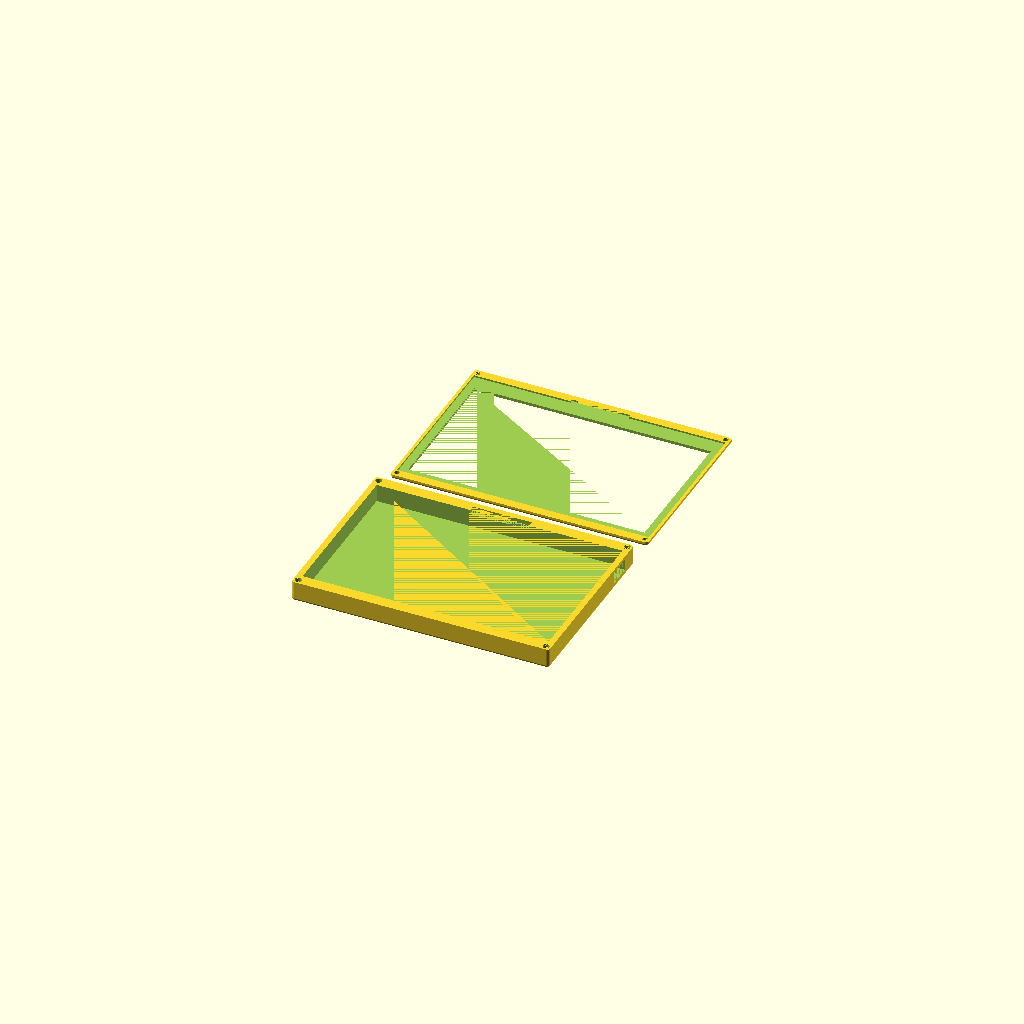
Cell 1 — every parameter at its default value.
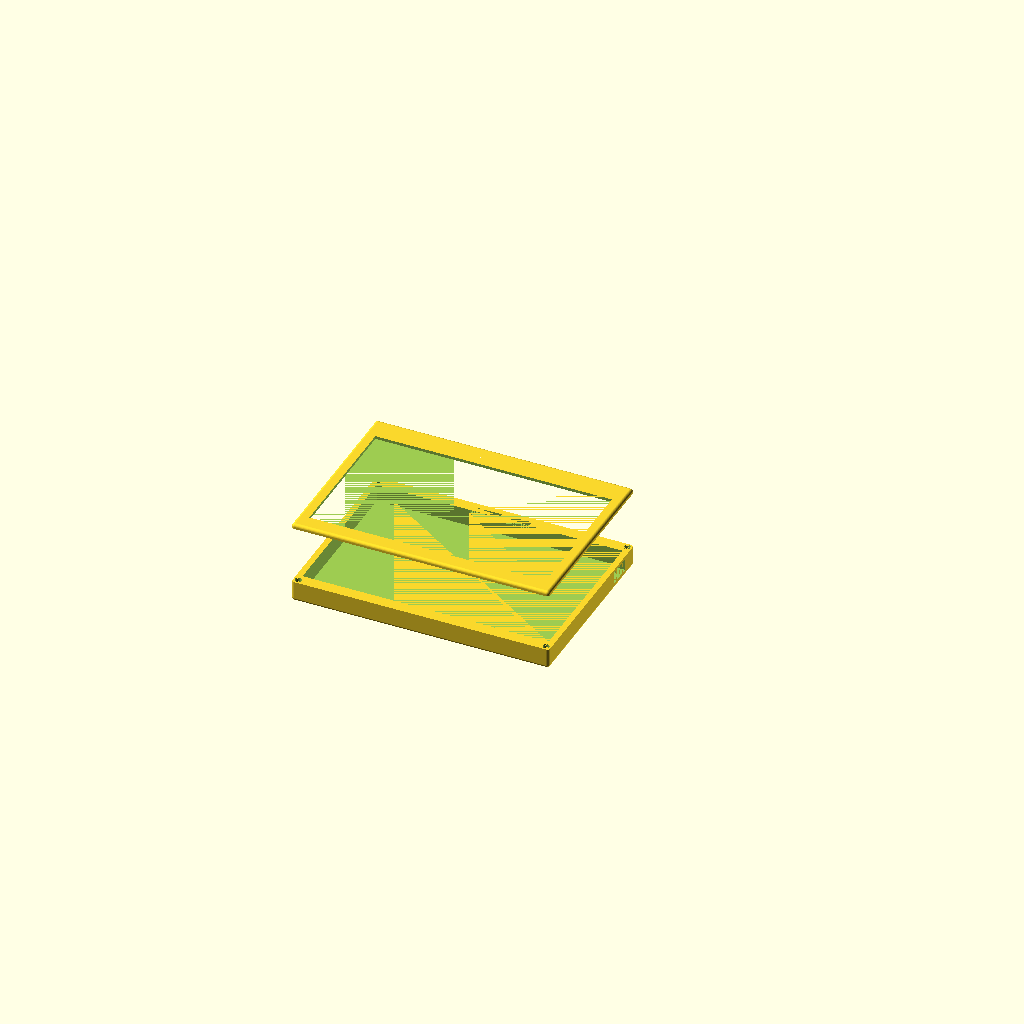
Cell 2: view_mode = "stacked" (everything else at default).
One fixed orthographic camera (rotation 55°, 0°, 25°; colour scheme Cornfield) for every cell.
The OpenSCAD source (mark1.scad):
/*****************************************************************************/
/*                          FrameOS Mark1 Case                               */
/*****************************************************************************/

$fn = $preview ? 32 : 100;

/* [View settings] */

view_mode="ready_to_print"; // [ready_to_print, stacked]


/* [Panel dimensions] */

// Physical width of the eInk panel (mm)
panel_width  = 170.3;
// Physical height of the eInk panel (mm)
panel_height = 111.3;
// Thickness of the eInk panel (layer 1.2: border)
panel_depth  = 1.2;
// Clearance around the eInk panel (mm)
clearance = 0.3;

// Dimensions of the bezel on the eInk panel
panel_bezel_left   = 5.2;
panel_bezel_right  = 5.2;
panel_bezel_top    = 4.9;
panel_bezel_bottom = 10.8;

/* [Border around and below panel] */

// How much case to add around the panel
panel_border_left   = 2.0;
panel_border_right  = 2.0;
panel_border_top    = 6.0;
panel_border_bottom = 6.0;

// Gap in the border for the eInk panel's cables, mm, centered
panel_cable_gap_left = 0;
panel_cable_gap_right = 0;
panel_cable_gap_top = 0;
panel_cable_gap_bottom = 40;
panel_cable_gap_size = 2.0; // How into the border to cut
case_cable_gap_depth = 3.0; // How deep into the case to cut

// Extra space inside the case to hold up the panel
case_inner_padding_left = 2.0;
case_inner_padding_right = 2.0;
case_inner_padding_top = 2.0;
case_inner_padding_bottom = 2.0;

/* [Panel supports] */

case_center_support_vertical = false;
case_center_support_horizontal = false;
case_center_support_width = 4.0;

/* [Case dimensions] */

fillet_radius = 2;

// Panel cover thickness (together with panel_depth makes up the top part)
panel_cover_depth = 2.0;

// Total inside compartment thickness (layer 2.1)
case_depth = 12.0; 

// Back shell thickness (layer 2.2)
back_depth = 2.0;

/* [Screws and placement] */

// Center of each screw hole from the corner
screw_offset_left   = 3.2;
screw_offset_right  = 3.2;
screw_offset_top    = 3.2;
screw_offset_bottom = 3.2;

// Extra screws on the top side (0.0 to 1.0)
extra_screws_top = [0, 0, 0, 0, 0]; // [0.0:0.05:1.0]
// Extra screws on the bottom side (0.0 to 1.0)
extra_screws_bottom = [0, 0, 0, 0, 0]; // [0.0:0.05:1.0]
// Extra screws on the left side (0.0 to 1.0)
extra_screws_left = [0, 0, 0, 0, 0]; // [0.0:0.05:1.0]
// Extra screws on the right side (0.0 to 1.0)
extra_screws_right = [0, 0, 0, 0, 0]; // [0.0:0.05:1.0]

// Hole made into layer 1.2
panel_screw_insert_diameter = 3.45;
panel_screw_insert_depth = 2.0;

// Cylindrical hole inserted into layers 2.1 and 2.2
case_screw_hole_diameter        = 4.5;
case_screw_hole_thread_diameter = 2.0; // Hole for the screw thread that goes all the way through
case_screw_hole_floor_depth     = 1.0; // Depth of the floor of the screw hole
case_screw_hole_insert_depth    = 4.0; // Leave this much room at bottom for the heat set insert

/* [Case side holes] */

case_hole_left_top = 0;
case_hole_left_bottom = 16;
case_hole_right_top = 0;
case_hole_right_bottom = 0;
case_hole_top_left = 0;
case_hole_top_right = 0;
case_hole_bottom_left = 0;
case_hole_bottom_right = 0;

case_hole_left_top_offset = 5;
case_hole_left_bottom_offset = 5;
case_hole_right_top_offset = 5;
case_hole_right_bottom_offset = 5;
case_hole_top_left_offset = 5;
case_hole_top_right_offset = 5;
case_hole_bottom_left_offset = 5;
case_hole_bottom_right_offset = 5;

case_hole_top_depth = 2;
case_hole_bottom_depth = 2;

/* [Kickstand (experimental)] */

kickstand = false;
kickstand_width = 40;
kickstand_height = 80;
kickstand_depth = 7;
kickstand_bottom_start = 3;
kickstand_wall_thickness = 1;
kickstand_gap_thickness = 1;
kickstand_hinge_diameter = 2.2;
kickstand_leg_hole_diameter = 5;

/* [Debug] */

print_view = true;

// Gap between STL parts for visual debugging
debug_gap = 40;


/*****************************************************************************/
/*                Derived Dimensions (overall frame size)                    */
/*****************************************************************************/

// Physical width of the eInk panel (mm) + clearance 0.3*2
panel_width_with_clearance  = panel_width  + clearance * 2;
// Physical height of the eInk panel (mm) + clearance 0.3*2
panel_height_with_clearance = panel_height + clearance * 2;

// Width and height of the entire frame
frame_full_width  = panel_width_with_clearance
                  + panel_border_left + panel_border_right;

frame_full_height = panel_height_with_clearance
                  + panel_border_top + panel_border_bottom;

// Total depth across all 4 layers
frame_full_depth = panel_depth
                 + panel_cover_depth
                 + case_depth
                 + back_depth;

/*****************************************************************************/
/*                 Utility: Corner Screw Hole Positions                      */
/*****************************************************************************/

// Coordinates for the four corners, offset in from each edge
screw_positions = [
    [ screw_offset_left,                     screw_offset_bottom                  ],
    [ frame_full_width - screw_offset_right, screw_offset_bottom                  ],
    [ screw_offset_left,                     frame_full_height - screw_offset_top ],
    [ frame_full_width - screw_offset_right, frame_full_height - screw_offset_top ],

    for (s = extra_screws_bottom)
        if (s != 0 && s != 1)
            [ screw_offset_left + s * (frame_full_width - screw_offset_left - screw_offset_right), 
            frame_full_height - screw_offset_top ],

    for (s = extra_screws_top)
        if (s != 0 && s != 1)
            [ screw_offset_left + s * (frame_full_width - screw_offset_left - screw_offset_right), 
            screw_offset_bottom ],

    for (s = extra_screws_left)
        if (s != 0 && s != 1)
            [ screw_offset_left, 
            screw_offset_bottom + s * (frame_full_height - screw_offset_bottom - screw_offset_top) ],

    for (s = extra_screws_right)
        if (s != 0 && s != 1)
            [ frame_full_width - screw_offset_right, 
            screw_offset_bottom + s * (frame_full_height - screw_offset_bottom - screw_offset_top) ]
];


/*****************************************************************************/
/*                              Modules                                      */
/*****************************************************************************/

//
// 1. Panel Cover (layer 1.1)
//    This layer covers the border of the case, and the bezel around the eInk panel
//
module panel_cover() {
    difference() {
        // Top block
        filletBoxTop(frame_full_width, frame_full_height, panel_cover_depth + panel_depth);
        
        // Window for the eInk panel’s visible area
        translate(
          [
            panel_bezel_left + panel_border_left, 
            panel_bezel_top  + panel_border_top,
            -0.01
          ]
        )
        cube([
            panel_width_with_clearance  - panel_bezel_left - panel_bezel_right, 
            panel_height_with_clearance - panel_bezel_top  - panel_bezel_bottom, 
            panel_cover_depth + 0.02
        ]);

        for (c = screw_positions) {
            translate([c[0], c[1],  panel_cover_depth + panel_depth - panel_screw_insert_depth])
                cylinder(d = panel_screw_insert_diameter, 
                         h = panel_screw_insert_depth + 0.01);
        }

        // Internal rectangular cutout matching the panel
        translate(
          [
            panel_border_left,
            panel_border_top,
            panel_cover_depth
          ]
        )
        cube([
            panel_width_with_clearance,
            panel_height_with_clearance,
            panel_depth + 0.02
        ]);
        if (panel_cable_gap_bottom > 0) {
            render_panel_cable_gap_bottom(panel_depth, panel_cover_depth);
        }
        if (panel_cable_gap_top > 0) {
            render_panel_cable_gap_top(panel_depth, panel_cover_depth);
        }
        if (panel_cable_gap_left > 0) {
            render_panel_cable_gap_left(panel_depth, panel_cover_depth);
        }
        if (panel_cable_gap_right > 0) {
            render_panel_cable_gap_right(panel_depth, panel_cover_depth);
        }
    }
}

module render_panel_cable_gap_bottom(depth, translate_depth) {
  translate(
    [
      panel_border_left + panel_width_with_clearance / 2 - panel_cable_gap_bottom / 2,
      panel_border_top + panel_height_with_clearance - case_inner_padding_bottom - 0.01,
      translate_depth
    ]
  )
  cube([
      panel_cable_gap_bottom,
      panel_cable_gap_size + case_inner_padding_bottom + 0.01,
      depth + 0.01
  ]); 
}

module render_panel_cable_gap_top(depth, translate_depth) {
  translate(
    [
      panel_border_left + panel_width_with_clearance / 2 - panel_cable_gap_top / 2,
      panel_border_top - panel_cable_gap_size,
      translate_depth
    ]
  )
  cube([
      panel_cable_gap_top,
      panel_cable_gap_size + case_inner_padding_top + 0.01,
      depth + 0.01
  ]); 
}

module render_panel_cable_gap_left(depth, translate_depth) {
  translate(
    [
      panel_border_left - panel_cable_gap_size,
      panel_border_top + panel_height_with_clearance / 2 - panel_cable_gap_left / 2,
      translate_depth
    ]
  )
  cube([
      panel_cable_gap_size + case_inner_padding_left + 0.01,
      panel_cable_gap_left,
      depth + 0.01
  ]); 
}

module render_panel_cable_gap_right(depth, translate_depth) {
  translate(
    [
      panel_border_left + panel_width_with_clearance - case_inner_padding_right - 0.01,
      panel_border_top + panel_height_with_clearance / 2 - panel_cable_gap_right / 2,
      translate_depth
    ]
  )
  cube([
      panel_cable_gap_size + case_inner_padding_right + 0.01,
      panel_cable_gap_right,
      depth + 0.01
  ]); 
}

//
// 3. The main case compartment (layers 2.1 + 2.2)
//
module caseBody () {
    difference() {
        filletBoxBottom(
            frame_full_width, 
            frame_full_height, 
            case_depth + back_depth
        );
        
        // Internal rectangular cutout for electronics
        translate(
          [
            panel_border_left + case_inner_padding_left,
            panel_border_top  + case_inner_padding_top,
            -0.01
          ]
        )
        cube([
            panel_width_with_clearance 
              - case_inner_padding_left 
              - case_inner_padding_right,
            panel_height_with_clearance 
              - case_inner_padding_top 
              - case_inner_padding_bottom,
            case_depth + 0.01
        ]);
        if (panel_cable_gap_bottom > 0) {
            render_panel_cable_gap_bottom(case_cable_gap_depth, -0.01);
        }
        if (panel_cable_gap_top > 0) {
            render_panel_cable_gap_top(case_cable_gap_depth, -0.01);
        }
        if (panel_cable_gap_left > 0) {
            render_panel_cable_gap_left(case_cable_gap_depth, -0.01);
        }
        if (panel_cable_gap_right > 0) {
            render_panel_cable_gap_right(case_cable_gap_depth, -0.01);
        }
        if (case_hole_left_top > 0) {
            translate([-0.01, case_hole_left_top_offset + panel_border_top + case_inner_padding_top - 0.01, -0.01 + case_hole_top_depth])
            cube([
                panel_border_left + case_inner_padding_left + 0.02,
                case_hole_left_top + 0.02,
                case_depth - case_hole_top_depth - case_hole_bottom_depth + 0.02
            ]);
        }
        if (case_hole_left_bottom > 0) {
            translate([-0.01, - case_hole_left_bottom_offset + panel_border_top + panel_height_with_clearance - case_inner_padding_bottom - case_hole_left_bottom - 0.01, -0.01 + case_hole_top_depth])
            cube([
                panel_border_left + case_inner_padding_left + 0.02,
                case_hole_left_bottom + 0.02,
                case_depth - case_hole_top_depth - case_hole_bottom_depth + 0.02
            ]);
        }
        if (case_hole_right_top > 0) {
            translate([panel_width_with_clearance + panel_border_left - case_inner_padding_right - 0.01, case_hole_left_top_offset + panel_border_top + case_inner_padding_top - 0.01, -0.01 + case_hole_top_depth])
            cube([
                panel_border_left + case_inner_padding_left + 0.02,
                case_hole_right_top + 0.02,
                case_depth - case_hole_top_depth - case_hole_bottom_depth + 0.02
            ]);
        }
        if (case_hole_right_bottom > 0) {
            translate([panel_width_with_clearance + panel_border_left - case_inner_padding_right - 0.01, - case_hole_left_bottom_offset + panel_border_top + panel_height_with_clearance - case_inner_padding_bottom - case_hole_right_bottom - 0.01, -0.01 + case_hole_top_depth])
            cube([
                panel_border_left + case_inner_padding_left + 0.02,
                case_hole_right_bottom + 0.02,
                case_depth - case_hole_top_depth - case_hole_bottom_depth + 0.02
            ]);
        }
        if (case_hole_top_left > 0) {
            translate([case_hole_top_left_offset + panel_border_left + case_inner_padding_left - 0.01, -0.01, -0.01 + case_hole_top_depth])
            cube([
                case_hole_top_left + 0.02,
                panel_border_top + case_inner_padding_top + 0.02,
                case_depth - case_hole_top_depth - case_hole_bottom_depth + 0.02
            ]);
        }
        if (case_hole_top_right > 0) {
            translate([- case_hole_top_right_offset + panel_border_left + panel_width_with_clearance - case_inner_padding_right - case_hole_top_right - 0.01, -0.01, -0.01 + case_hole_top_depth])
            cube([
                case_hole_top_right + 0.02,
                panel_border_top + case_inner_padding_top + 0.02,
                case_depth - case_hole_top_depth - case_hole_bottom_depth + 0.02
            ]);
        }
        if (case_hole_bottom_left > 0) {
            translate([case_hole_bottom_left_offset + panel_border_left + case_inner_padding_left - 0.01, panel_border_top + panel_height_with_clearance - case_inner_padding_bottom - 0.01, -0.01 + case_hole_top_depth])
            cube([
                case_hole_bottom_left + 0.02,
                panel_border_top + case_inner_padding_top + 0.02,
                case_depth - case_hole_top_depth - case_hole_bottom_depth + 0.02
            ]);
        }
        if (case_hole_bottom_right > 0) {
            translate([-case_hole_bottom_right_offset + panel_border_left + panel_width_with_clearance - case_inner_padding_right - case_hole_bottom_right - 0.01, panel_border_top + panel_height_with_clearance - case_inner_padding_bottom - 0.01, -0.01 + case_hole_top_depth])
            cube([
                case_hole_bottom_right + 0.02,
                panel_border_top + case_inner_padding_top + 0.02,
                case_depth - case_hole_top_depth - case_hole_bottom_depth + 0.02
            ]);
        }   
    }
}

module case() {
    // Cut out inner cylinders for screws
    difference() {
        // Merce scres cutouts with rest of the case
        union() {
            if (case_center_support_vertical || case_center_support_horizontal) {
                difference() {
                    union() {
                        // Center support
                        if (case_center_support_horizontal) {
                            translate([panel_border_left + panel_width_with_clearance / 4, panel_border_top + panel_height_with_clearance / 2 - (case_center_support_width / 2), 0])
                            cube([panel_width_with_clearance / 2, case_center_support_width, case_depth]);
                        }

                        if (case_center_support_vertical) {
                            translate([panel_border_left + panel_width_with_clearance / 2 - (case_center_support_width / 2), panel_border_top + panel_height_with_clearance / 4, 0])
                            cube([case_center_support_width, panel_height_with_clearance / 2, case_depth]);
                        }
                    };
                    translate([
                        panel_border_left + panel_width_with_clearance / 2 - max(panel_width_with_clearance / 8, panel_cable_gap_bottom, panel_cable_gap_top) / 2, 
                        panel_border_top + panel_height_with_clearance / 2 - max(panel_height_with_clearance / 8, panel_cable_gap_left, panel_cable_gap_right) / 2, 
                        -0.01
                    ])
                    cube([
                        max(panel_width_with_clearance / 8, panel_cable_gap_bottom, panel_cable_gap_top), 
                        max(panel_height_with_clearance / 8, panel_cable_gap_left, panel_cable_gap_right), 
                        case_depth + 0.02
                    ]);
                }
            };

            // Cut out a piece of the cube
            caseBody();
        };
        
        // Cut holes to the back
        for (c = screw_positions) {
            // Screw thread hole that goes all the way
            translate([c[0], c[1], - 0.01])
            cylinder(d = case_screw_hole_thread_diameter,
                      h = case_depth + back_depth + 0.01);
            
            // Cylinder hole from back to insert
            translate([c[0], c[1], case_screw_hole_insert_depth + case_screw_hole_floor_depth]) // Solid border around the screw hole
            cylinder(d = case_screw_hole_diameter,
                      h = case_depth + back_depth - case_screw_hole_insert_depth - case_screw_hole_floor_depth + 0.01); // Hole for the screw thread
            
            // Cylinder hole from front to insert
            translate([c[0], c[1], - 0.01]) // Solid border around the screw hole
            cylinder(d = case_screw_hole_diameter,
                      h = case_screw_hole_insert_depth + 0.01); // Hole for the screw thread
        }
    }
}

module renderKickstand() {
    cube([kickstand_width, kickstand_height, kickstand_depth]);
}

module caseWithKickstand() {
    // Make a hole in the case
    difference() {
        union() {
            case();
            translate([
                (frame_full_width - kickstand_width) / 2, 
                frame_full_height - kickstand_bottom_start - kickstand_height, 
                case_depth + back_depth - kickstand_depth
            ])
            cube([kickstand_width, kickstand_height, kickstand_depth]);
        }
        translate([
            (frame_full_width - kickstand_width + 2 * kickstand_wall_thickness) / 2, 
            frame_full_height - kickstand_bottom_start - kickstand_height + kickstand_wall_thickness, 
            case_depth + back_depth - kickstand_depth + kickstand_wall_thickness + 0.01
        ])
        cube([
            kickstand_width - 2 * kickstand_wall_thickness, 
            kickstand_height - 2 * kickstand_wall_thickness, 
            kickstand_depth  - kickstand_wall_thickness
        ]);
    }
    
    hinge_top_extra_leverage = 3; // overrides kickstand_gap_thickness on the top
    hinge_wall_padding = 0.2; // distance from the back wall
    hinge_cylinder_gap = 0.5; // gap between the hinge and the cylinder
    hinge_real_depth = kickstand_depth - kickstand_wall_thickness - hinge_wall_padding - kickstand_hinge_diameter / 2;
    hinge_start = [
        frame_full_width / 2 - kickstand_width / 2 + 0.01, 
        frame_full_height - kickstand_bottom_start - kickstand_height + kickstand_wall_thickness + kickstand_depth / 2 + hinge_top_extra_leverage,  // no kickstand_gap_thickness here, 
        case_depth + back_depth - hinge_real_depth / 2
    ];

    difference() {
        union() {
            // Render the hinge's top cylinder
            translate([frame_full_width / 2 - kickstand_width / 2 + kickstand_wall_thickness + kickstand_gap_thickness , hinge_start[1], hinge_start[2]])
            rotate([90, 0, 90])
            cylinder(d = hinge_real_depth, h = kickstand_width - 2 * kickstand_wall_thickness - 2 * kickstand_gap_thickness);

            // Render the hinge's large plate
            translate([
                frame_full_width / 2 - kickstand_width / 2 + kickstand_wall_thickness + kickstand_gap_thickness, 
                frame_full_height - kickstand_bottom_start - kickstand_height + kickstand_gap_thickness + kickstand_wall_thickness,  // no kickstand_gap_thickness here, 
                case_depth + back_depth - hinge_real_depth / 2
            ])
            cube([
                kickstand_width - 2 * kickstand_wall_thickness - 2 * kickstand_gap_thickness, 
                kickstand_height - kickstand_gap_thickness - kickstand_wall_thickness * 2 - kickstand_gap_thickness ,
                hinge_real_depth / 2
            ]);
        }

        // Render an empty cylinder inside the top cylinder
        translate([frame_full_width / 2 - kickstand_width / 2 + kickstand_wall_thickness - kickstand_gap_thickness - 0.01, hinge_start[1], hinge_start[2]])
        rotate([90, 00, 90])
        cylinder(d = kickstand_hinge_diameter + hinge_cylinder_gap * 2, h = kickstand_width + 0.02);

        // Render gap to access the hinge
        translate([
            frame_full_width / 2 - kickstand_width / 4 + kickstand_wall_thickness + kickstand_gap_thickness, 
            frame_full_height - kickstand_bottom_start - kickstand_height / 3 - kickstand_gap_thickness - kickstand_wall_thickness + 0.01,
            case_depth + back_depth - hinge_real_depth / 2 + 0.01
        ])
        cube([
            kickstand_width / 2 - 2 * kickstand_wall_thickness - 2 * kickstand_gap_thickness, 
            kickstand_height / 3,
            hinge_real_depth / 2
        ]);

    }

    // Render a cylinder as a hinge
    translate(hinge_start)
    rotate([90, 00, 90])
    cylinder(d = kickstand_hinge_diameter, h = kickstand_width - 0.02);

}

/*****************************************************************************/
/*                              Utility                                      */
/*****************************************************************************/


module filletBox(x, y, z, r = fillet_radius) {
    // Optional sanity check (warn if the fillet is too large):
    if (x < 2*r || y < 2*r || z < 2*r) {
        echo("WARNING: fillet radius is too large for box dimensions!");
    }
    
    // Minkowski sum of a smaller cube + sphere(r)
    // => yields a final shape with filleted edges/corners.
    translate([r, r, r])  // Move the sphere to the corner of the cube
    minkowski() {
        // Create the “inner” cube, shrunk by 2*r in each dimension
        // so that after Minkowski we end up with full x, y, z overall.
        cube([x - 2*r, y - 2*r, z - 2*r], center = false);

        // Add the sphere that “rounds” the corners/edges
        sphere(r = r, $fn = 64);  // $fn=64 for smoother arcs
    }
}

module filletBoxTop(x, y, z, r = fillet_radius) {
    intersection() {
        cube([x, y, z]);
        filletBox(x, y, z * 2, r);
    }
}

module filletBoxMiddle(x, y, z, r = fillet_radius) {
    intersection() {
        cube([x, y, z]);
        translate([0, 0, -z])
        filletBox(x, y, z * 3, r);
    }
}

module filletBoxBottom(x, y, z, r = fillet_radius) {
    intersection() {
        cube([x, y, z]);
        translate([0, 0, -z])
        filletBox(x, y, z * 2, r);
    }
}



/*****************************************************************************/
/*                              Rendering                                    */
/*****************************************************************************/

print_gap = 20;

rotate(view_mode == "ready_to_print" ? [0, 0, 0] : [0, 180, 0])
translate(view_mode == "ready_to_print" ? [-frame_full_width/2, +frame_full_height/2 + print_gap, -(case_depth + back_depth)] : [-frame_full_width/2, -frame_full_height/2, - (panel_cover_depth + panel_depth + debug_gap)]) 
    panel_cover();

rotate([0, 180, 0])
translate([-frame_full_width/2, -frame_full_height/2, 0]) 
    if (kickstand) {
        caseWithKickstand();
    } else {
        case();
    };
Parameter table extracted from the source (name, type, default, range or options):
view_mode: string, default "ready_to_print", options "ready_to_print", "stacked"
panel_width: number, default 170.3
panel_height: number, default 111.3
panel_depth: number, default 1.2
clearance: number, default 0.3
panel_bezel_left: number, default 5.2
panel_bezel_right: number, default 5.2
panel_bezel_top: number, default 4.9
panel_bezel_bottom: number, default 10.8
panel_border_left: number, default 2
panel_border_right: number, default 2
panel_border_top: number, default 6
panel_border_bottom: number, default 6
panel_cable_gap_left: number, default 0
panel_cable_gap_right: number, default 0
panel_cable_gap_top: number, default 0
panel_cable_gap_bottom: number, default 40
panel_cable_gap_size: number, default 2
case_cable_gap_depth: number, default 3
case_inner_padding_left: number, default 2
case_inner_padding_right: number, default 2
case_inner_padding_top: number, default 2
case_inner_padding_bottom: number, default 2
case_center_support_vertical: bool, default false
case_center_support_horizontal: bool, default false
case_center_support_width: number, default 4
fillet_radius: number, default 2
panel_cover_depth: number, default 2
case_depth: number, default 12
back_depth: number, default 2
screw_offset_left: number, default 3.2
screw_offset_right: number, default 3.2
screw_offset_top: number, default 3.2
screw_offset_bottom: number, default 3.2
panel_screw_insert_diameter: number, default 3.45
panel_screw_insert_depth: number, default 2
case_screw_hole_diameter: number, default 4.5
case_screw_hole_thread_diameter: number, default 2
case_screw_hole_floor_depth: number, default 1
case_screw_hole_insert_depth: number, default 4
case_hole_left_top: number, default 0
case_hole_left_bottom: number, default 16
case_hole_right_top: number, default 0
case_hole_right_bottom: number, default 0
case_hole_top_left: number, default 0
case_hole_top_right: number, default 0
case_hole_bottom_left: number, default 0
case_hole_bottom_right: number, default 0
case_hole_left_top_offset: number, default 5
case_hole_left_bottom_offset: number, default 5
case_hole_right_top_offset: number, default 5
case_hole_right_bottom_offset: number, default 5
case_hole_top_left_offset: number, default 5
case_hole_top_right_offset: number, default 5
case_hole_bottom_left_offset: number, default 5
case_hole_bottom_right_offset: number, default 5
case_hole_top_depth: number, default 2
case_hole_bottom_depth: number, default 2
kickstand: bool, default false
kickstand_width: number, default 40
kickstand_height: number, default 80
kickstand_depth: number, default 7
kickstand_bottom_start: number, default 3
kickstand_wall_thickness: number, default 1
